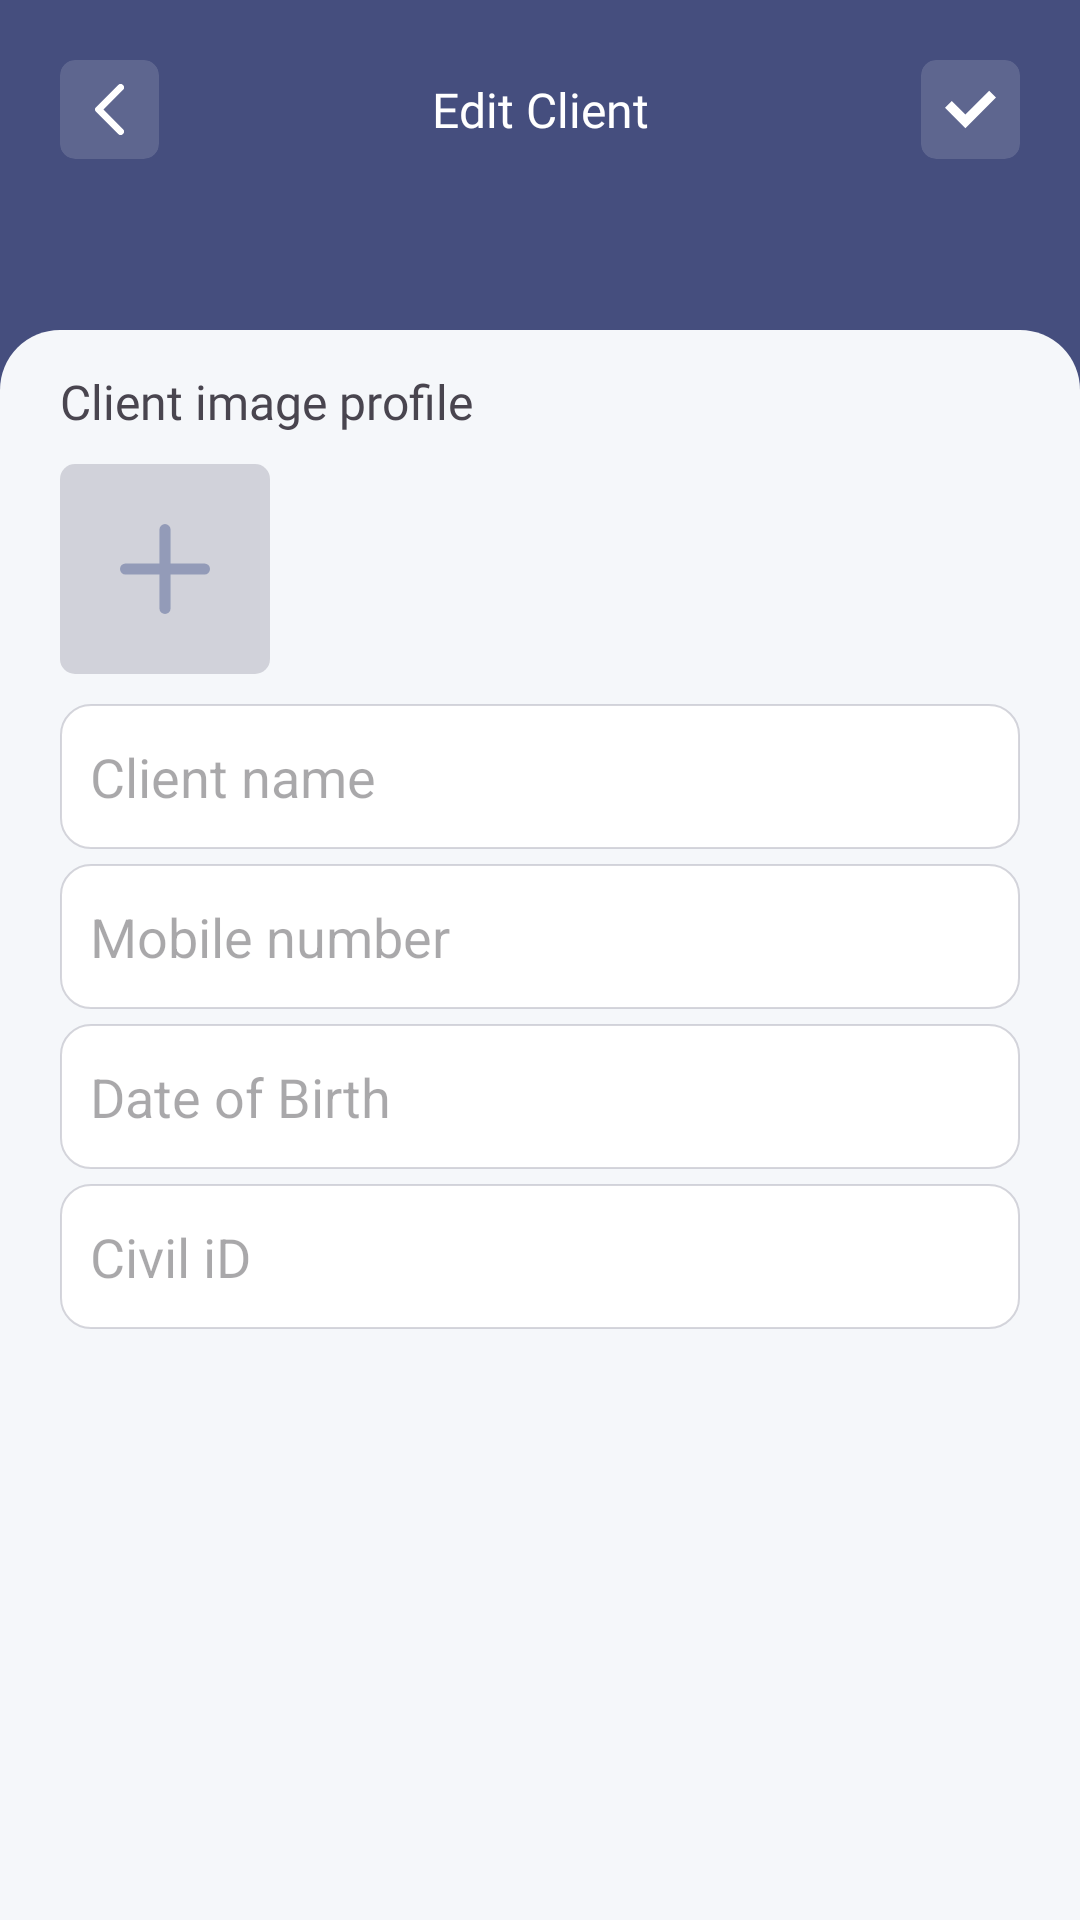

Write the Android layout XML for this screen, with the resource values it uses.
<!-- AndroidManifest.xml: application theme Theme.Saloni -->
<!-- res/layout/fragment_edit_profile_client.xml -->
<?xml version="1.0" encoding="utf-8"?>
<FrameLayout xmlns:android="http://schemas.android.com/apk/res/android"
    xmlns:app="http://schemas.android.com/apk/res-auto"
    android:layout_width="match_parent"
    android:layout_height="match_parent"
    android:elevation="0dp">


    <androidx.constraintlayout.widget.ConstraintLayout
        android:layout_width="match_parent"
        android:layout_height="match_parent"
        android:background="@color/splash_color">

        <View
            android:id="@+id/view"
            android:layout_width="wrap_content"
            android:layout_height="0dp"
            android:layout_marginTop="110dp"
            android:background="@drawable/round_linear_white"
            app:layout_constraintBottom_toBottomOf="parent"
            app:layout_constraintEnd_toEndOf="parent"
            app:layout_constraintStart_toStartOf="parent"
            app:layout_constraintTop_toTopOf="parent" />

    </androidx.constraintlayout.widget.ConstraintLayout>

    <androidx.constraintlayout.widget.ConstraintLayout
        android:layout_width="match_parent"
        android:layout_height="match_parent">

        <androidx.constraintlayout.widget.ConstraintLayout
            android:id="@+id/constraintLayout10"
            android:layout_width="match_parent"
            android:layout_height="wrap_content"
            android:padding="20dp"
            app:layout_constraintEnd_toEndOf="parent"
            app:layout_constraintStart_toStartOf="parent"
            app:layout_constraintTop_toTopOf="parent">


            <androidx.cardview.widget.CardView
                android:id="@+id/btnBack"
                style="@style/icon_tool_bar"
                app:layout_constraintStart_toStartOf="parent"
                app:layout_constraintTop_toTopOf="parent">

                <ImageView

                    android:layout_width="match_parent"
                    android:layout_height="match_parent"
                    android:padding="8dp"
                    android:src="@drawable/ic_back" />
            </androidx.cardview.widget.CardView>

            <TextView
                android:layout_width="wrap_content"
                android:layout_height="wrap_content"
                android:fontFamily="@font/lato_bold"
                android:text="Edit Client"
                android:textColor="@color/white"
                android:textSize="16sp"
                app:layout_constraintBottom_toBottomOf="parent"
                app:layout_constraintEnd_toEndOf="parent"
                app:layout_constraintStart_toStartOf="parent"
                app:layout_constraintTop_toTopOf="parent" />

            <androidx.cardview.widget.CardView
                android:id="@+id/btnEditProfile"
                style="@style/icon_tool_bar"
                app:layout_constraintEnd_toEndOf="parent"
                app:layout_constraintTop_toTopOf="parent">

                <ImageView
                    android:layout_width="match_parent"
                    android:layout_height="match_parent"
                    android:padding="8dp"
                    android:src="@drawable/ic_done" />
            </androidx.cardview.widget.CardView>

        </androidx.constraintlayout.widget.ConstraintLayout>

        <androidx.constraintlayout.widget.ConstraintLayout
            android:layout_width="match_parent"
            android:layout_height="0dp"
            android:layout_marginTop="50dp"
            app:layout_constraintBottom_toBottomOf="parent"
            app:layout_constraintTop_toBottomOf="@+id/constraintLayout10">

            <ScrollView
                android:layout_width="match_parent"
                android:layout_height="0dp"
                android:orientation="vertical"
                android:scrollbars="none"
                app:layout_constraintBottom_toBottomOf="parent"
                app:layout_constraintEnd_toEndOf="parent"
                app:layout_constraintTop_toTopOf="parent">

                <androidx.constraintlayout.widget.ConstraintLayout
                    android:layout_width="match_parent"
                    android:layout_height="wrap_content"
                    android:layout_marginBottom="10dp"
                    android:paddingHorizontal="20dp">

                    <TextView
                        android:id="@+id/textView2"
                        android:layout_width="wrap_content"
                        android:layout_height="wrap_content"
                        android:fontFamily="@font/lato_bold"
                        android:text="Client image profile"
                        android:textSize="16sp"
                        app:layout_constraintStart_toStartOf="parent"
                        app:layout_constraintTop_toTopOf="parent" />


                    <FrameLayout
                        android:id="@+id/btnAddImage"
                        android:layout_width="70dp"
                        android:layout_height="70dp"

                        android:layout_marginTop="10dp"
                        android:background="@drawable/shape_image_signup"
                        android:clickable="true"
                        android:foreground="?selectableItemBackground"
                        app:layout_constraintStart_toStartOf="@+id/textView2"
                        app:layout_constraintTop_toBottomOf="@+id/textView2">

                        <ImageView
                            android:id="@+id/ivProfileImage2"
                            android:layout_width="match_parent"
                            android:layout_height="match_parent"
                            android:padding="20dp"
                            android:src="@drawable/ic_add_image" />

                        <ImageView
                            android:id="@+id/ivProfileImage"
                            android:layout_width="match_parent"
                            android:layout_height="match_parent" />

                    </FrameLayout>

                    <LinearLayout
                        android:layout_width="match_parent"
                        android:layout_height="wrap_content"
                        android:layout_marginTop="10dp"
                        android:orientation="vertical"
                        app:layout_constraintBottom_toBottomOf="parent"
                        app:layout_constraintEnd_toEndOf="parent"
                        app:layout_constraintStart_toStartOf="parent"
                        app:layout_constraintTop_toBottomOf="@+id/btnAddImage">


                        <EditText
                            android:id="@+id/etSalonName"
                            style="@style/edit_text_style"
                            android:layout_width="match_parent"
                            android:layout_height="wrap_content"
                            android:hint="Client name" />

                        <EditText
                            android:id="@+id/etMobileNumber"
                            style="@style/edit_text_style"
                            android:layout_width="match_parent"
                            android:layout_height="wrap_content"
                            android:layout_marginTop="5dp"
                            android:hint="Mobile number"
                            android:inputType="phone" />

                        <EditText
                            android:id="@+id/etDateOfBirth"
                            style="@style/edit_text_style"
                            android:layout_width="match_parent"
                            android:layout_height="wrap_content"
                            android:layout_marginTop="5dp"
                            android:clickable="true"
                            android:editable="false"
                            android:focusable="false"
                            android:hint="Date of Birth"
                            android:inputType="date" />


                        <EditText
                            android:id="@+id/etCivilId"
                            style="@style/edit_text_style"
                            android:layout_width="match_parent"
                            android:layout_height="wrap_content"
                            android:layout_marginTop="5dp"
                            android:hint="Civil iD"
                            android:inputType="number" />


                    </LinearLayout>
                </androidx.constraintlayout.widget.ConstraintLayout>


            </ScrollView>


        </androidx.constraintlayout.widget.ConstraintLayout>


    </androidx.constraintlayout.widget.ConstraintLayout>


</FrameLayout>
<!-- resources referenced by this layout -->
<resources>
  <color name="splash_color">#454E7E</color>
  <color name="white">#FFFFFFFF</color>
  <!-- drawable ic_add_image (drawable) -->
  <vector xmlns:android="http://schemas.android.com/apk/res/android"
      android:width="20.258dp"
      android:height="20.258dp"
      android:viewportWidth="20.258"
      android:viewportHeight="20.258">
    <path
        android:pathData="M1.25,10.129L19.008,10.129"
        android:strokeWidth="2.5"
        android:fillColor="#00000000"
        android:strokeColor="#939bb8"
        android:strokeLineCap="round"/>
    <path
        android:pathData="M10.129,1.25L10.129,19.008"
        android:strokeWidth="2.5"
        android:fillColor="#00000000"
        android:strokeColor="#939bb8"
        android:strokeLineCap="round"/>
  </vector>
  <!-- drawable ic_back (drawable) -->
  <vector xmlns:android="http://schemas.android.com/apk/res/android"
      android:width="8.24dp"
      android:height="14.396dp"
      android:viewportWidth="8.24"
      android:viewportHeight="14.396">
    <path
        android:pathData="M7.958,0.282a0.958,0.958 0,0 0,-1.358 0L0.225,6.657a0.764,0.764 0,0 0,0 1.082L6.6,14.115a0.96,0.96 0,1 0,1.358 -1.358L2.403,7.194l5.562,-5.562A0.956,0.956 0,0 0,7.958 0.282Z"
        android:fillColor="#fff"/>
  </vector>
  <!-- drawable ic_done (drawable) -->
  <vector xmlns:android="http://schemas.android.com/apk/res/android"
      android:width="20dp"
      android:height="20dp"
      android:viewportWidth="20"
      android:viewportHeight="20">
    <group>
      <clip-path
          android:pathData="M0,0h20v20h-20z"/>
      <path
          android:pathData="M0,9.333 L2.666,6.667 8,12 17.333,2.667l2.667,2.667 -12,12Z"
          android:fillColor="#fff"/>
    </group>
  </vector>
  <!-- drawable round_linear_white (drawable) -->
  <shape  xmlns:android="http://schemas.android.com/apk/res/android" android:shape="rectangle">
      <solid android:color="#F5F7FA"/>
      <corners android:topLeftRadius="20dp"
          android:topRightRadius="20dp"
        />
  </shape>
  <!-- drawable shape_image_signup (drawable) -->
  <?xml version="1.0" encoding="utf-8"?>
  <shape xmlns:android="http://schemas.android.com/apk/res/android"
      android:shape="rectangle">
      <corners android:radius="5dp" />
      <solid android:color="@color/light_gray_color"/>
  
  </shape>
  <style name="edit_text_style">
          <item name="android:background">@drawable/edit_text_design</item>
          <item name="android:paddingVertical">12dp</item>
          <item name="android:paddingHorizontal">10dp</item>
      </style>
  <style name="icon_tool_bar">
          <item name="android:layout_width">33dp</item>
          <item name="android:layout_height">33dp</item>
          <item name="android:foreground">?selectableItemBackground</item>
          <item name="android:clickable">true</item>
          <item name="cardCornerRadius">5dp</item>
          <item name="cardElevation">0dp</item>
          <item name="cardMaxElevation">0dp</item>
          <item name="cardBackgroundColor">#22FFFFFF</item>
      </style>
  <style name="Theme.Saloni" parent="Base.Theme.Saloni" />
  <color name="light_gray_color">#7EADADB8</color>
  <style name="Base.Theme.Saloni" parent="Theme.Material3.DayNight.NoActionBar">
          
          <item name="colorPrimary">@color/orange</item>
          <item name="android:statusBarColor">@color/splash_color</item>
      </style>
  <color name="orange">#F4723B</color>
</resources>
